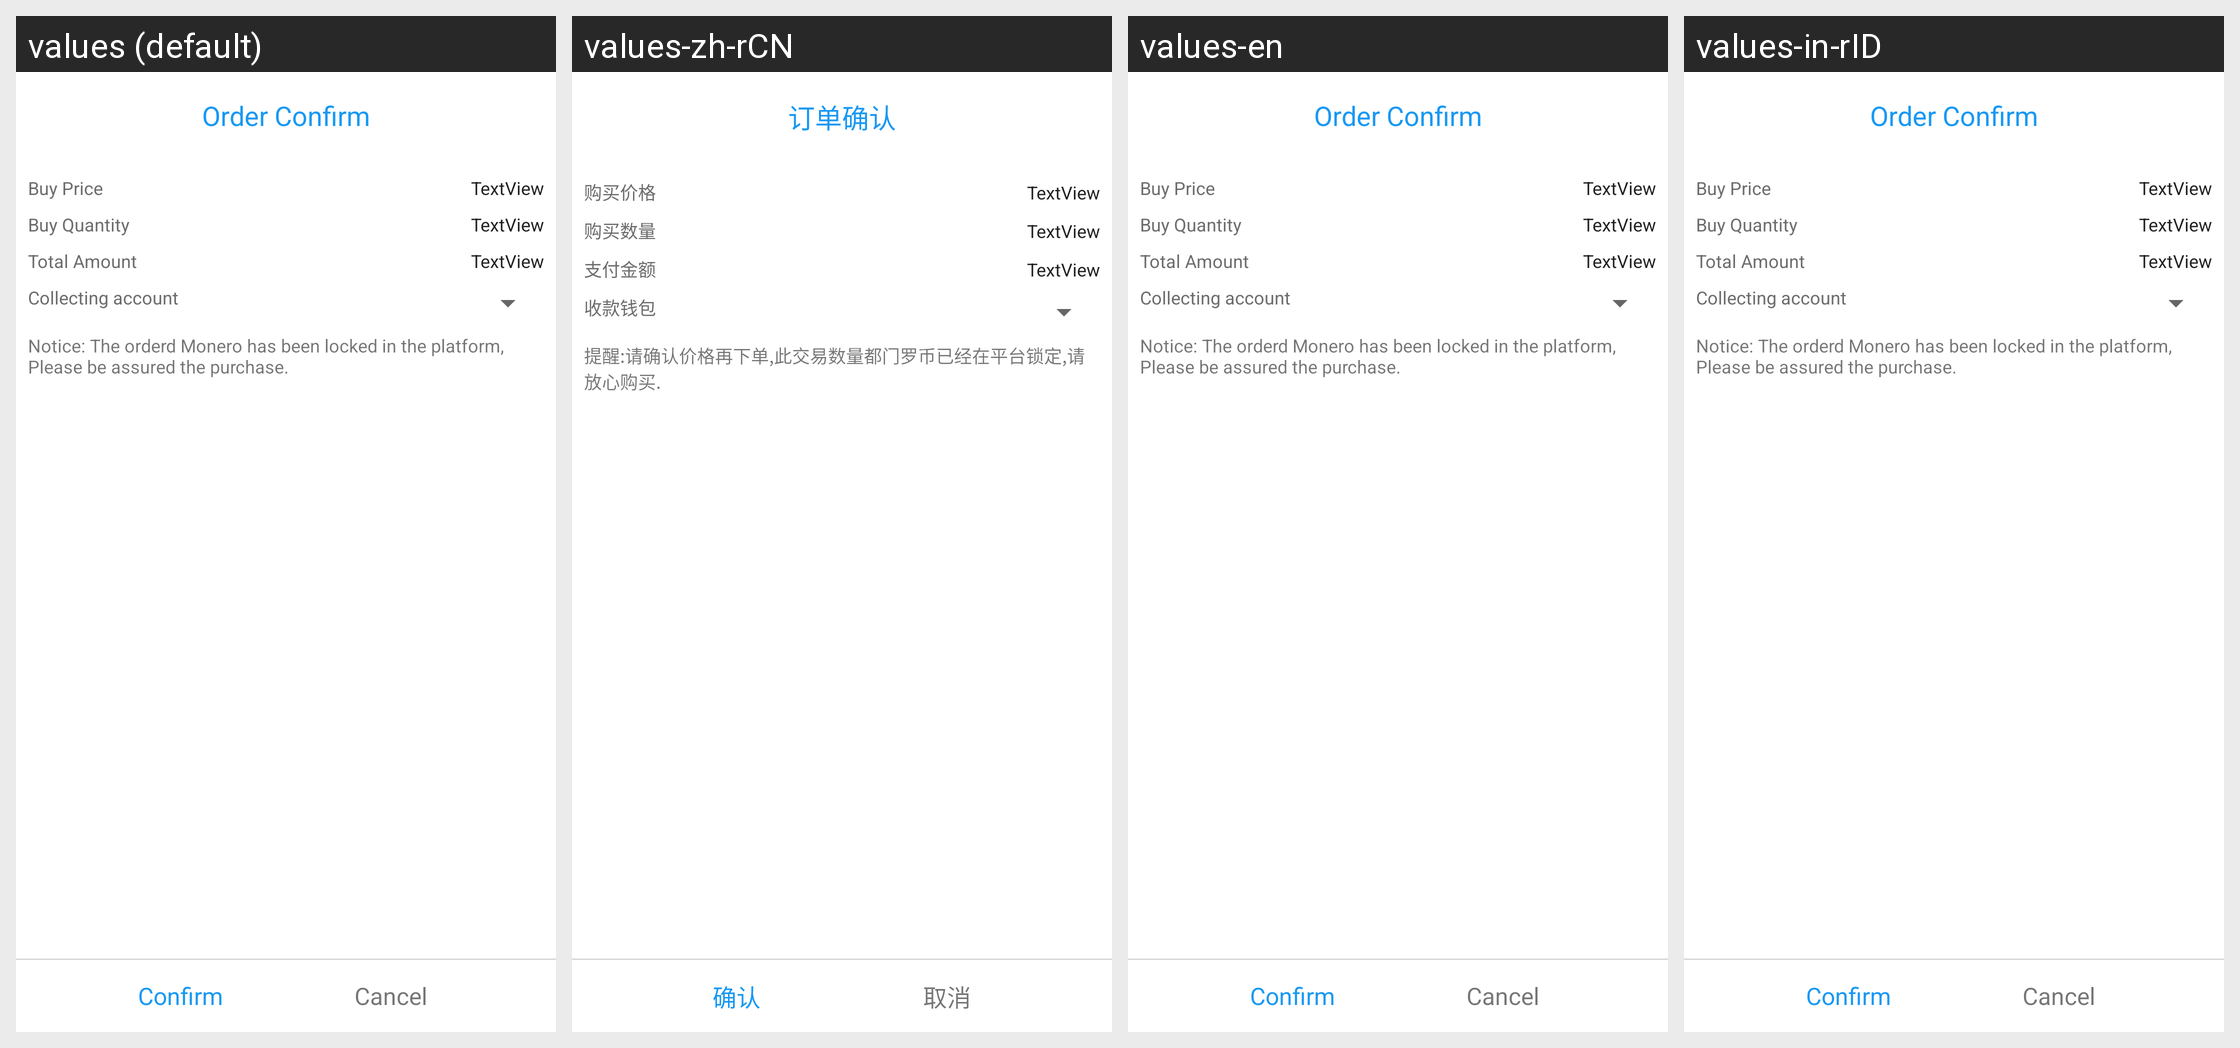

Strings drawn on this Android screen and how each of the app's shown locales translates them:
Android screen res/layout/dialog_order_confirm.xml rendered under 4 locales, left to right: values (default), values-zh-rCN, values-en, values-in-rID. Device: Nexus 5 (rendered at 1080×1920; each locale shown at half size, 540×960, under a caption strip naming it); theme AppTheme.
Other locales in the repository, not shown: values-th-rTH, values-zh-rTW.
Strings drawn on this screen, with the default value and each locale's value (text and hints the layout hard-codes, and strings that could not be matched under every locale, appear in the picture but are not listed):

order_confirm
  values: Order Confirm
  values-zh-rCN: 订单确认
  values-en: Order Confirm
  values-in-rID: Order Confirm  [not translated; the default value is used]

buying_price
  values: Buy Price
  values-zh-rCN: 购买价格
  values-en: Buy Price
  values-in-rID: Buy Price  [not translated; the default value is used]

purchase_quantity
  values: Buy Quantity
  values-zh-rCN: 购买数量
  values-en: Buy Quantity
  values-in-rID: Buy Quantity  [not translated; the default value is used]

payment_amount
  values: Total Amount
  values-zh-rCN: 支付金额
  values-en: Total Amount
  values-in-rID: Total Amount  [not translated; the default value is used]

gathering_wallet
  values: Collecting account
  values-zh-rCN: 收款钱包
  values-en: Collecting account
  values-in-rID: Collecting account  [not translated; the default value is used]

order_confirm_warn
  values: Notice: The orderd Monero has been locked in the platform, Please be assured the purchase.
  values-zh-rCN: 提醒:请确认价格再下单,此交易数量都门罗币已经在平台锁定,请放心购买.
  values-en: Notice: The orderd Monero has been locked in the platform, Please be assured the purchase.
  values-in-rID: Notice: The orderd Monero has been locked in the platform, Please be assured the purchase.  [not translated; the default value is used]

confirm
  values: Confirm
  values-zh-rCN: 确认
  values-en: Confirm
  values-in-rID: Confirm  [not translated; the default value is used]

cancel
  values: Cancel
  values-zh-rCN: 取消
  values-en: Cancel
  values-in-rID: Cancel  [not translated; the default value is used]
